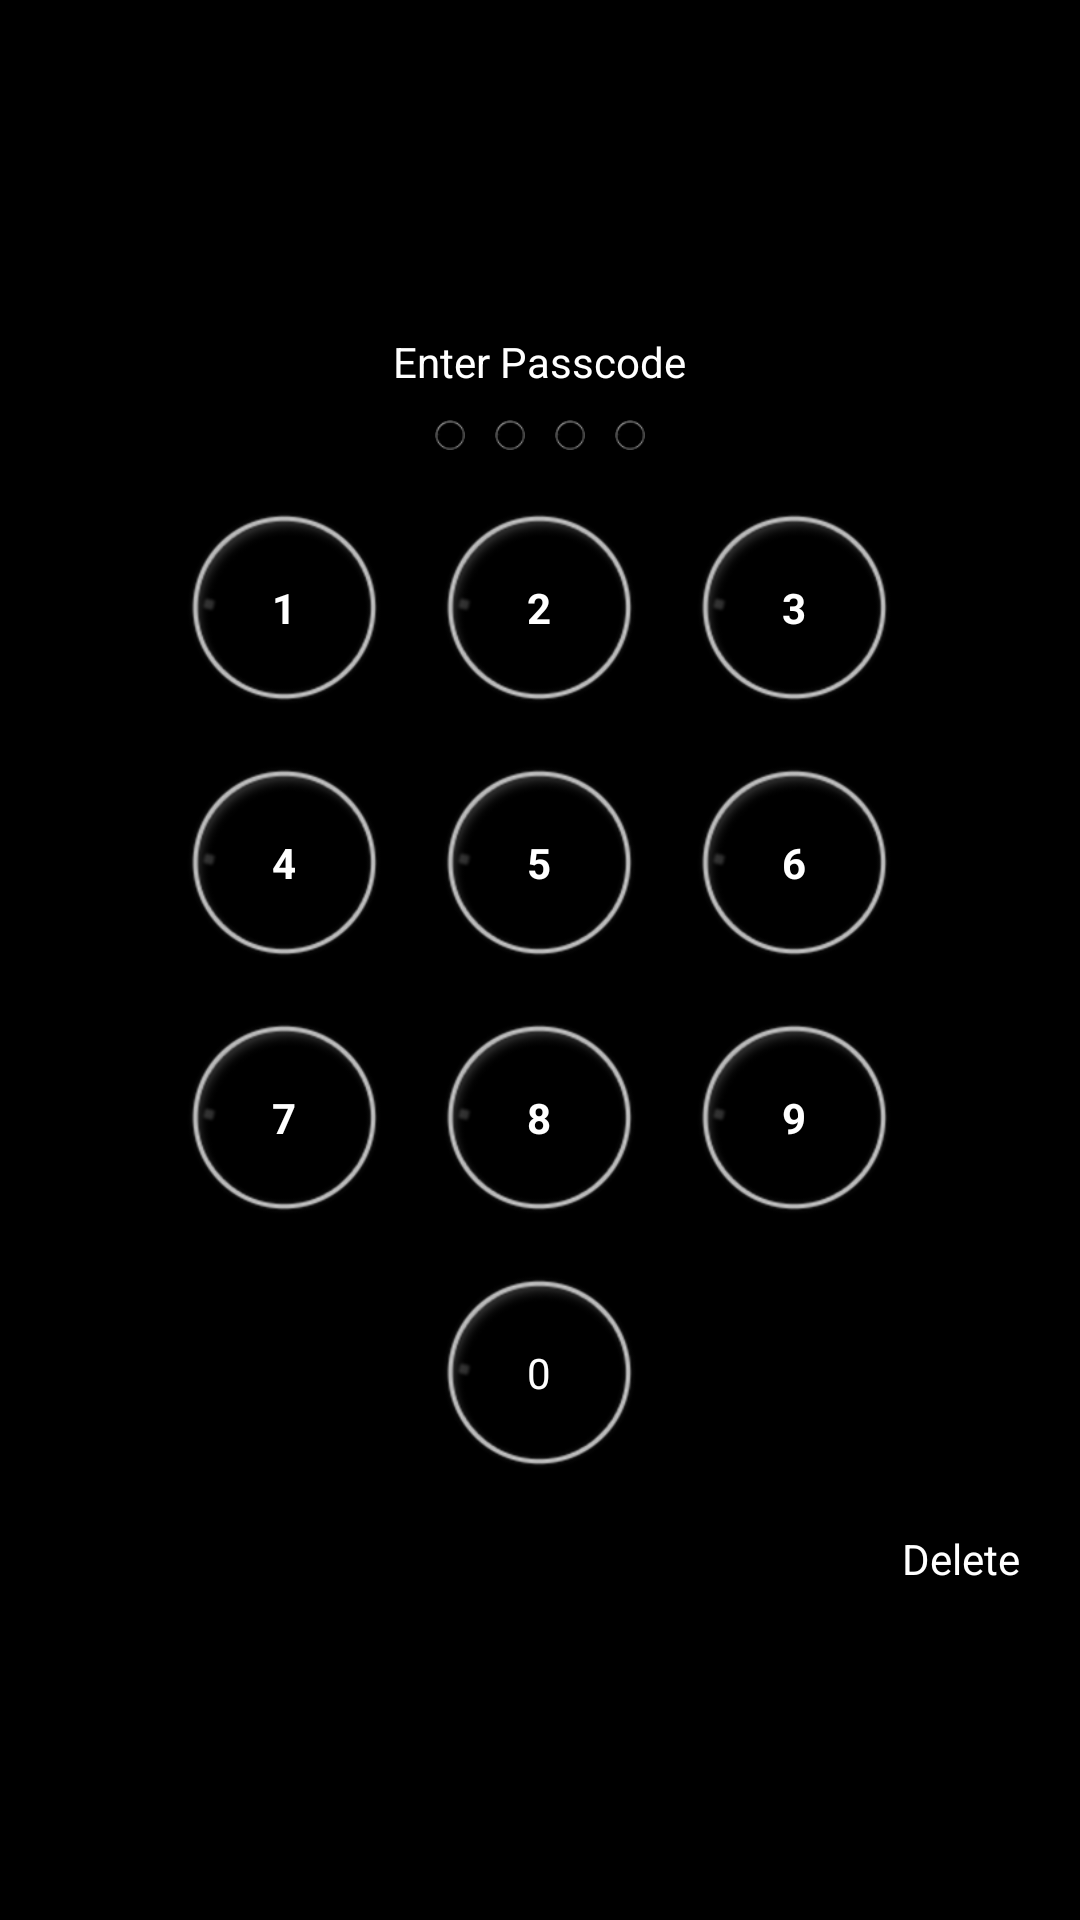

Write the Android layout XML for this screen, with the resource values it uses.
<!-- AndroidManifest.xml: application theme Theme.14AugustZipperLockScreen -->
<!-- res/layout/twelve_key_entry.xml -->
<?xml version="1.0" encoding="utf-8"?>
<LinearLayout xmlns:android="http://schemas.android.com/apk/res/android"
    xmlns:tools="http://schemas.android.com/tools"
    android:id="@+id/numberLayout"
    android:layout_width="match_parent"
    android:layout_height="match_parent"
    android:background="@color/black"
    android:layout_gravity="center"
    android:gravity="center"
    android:orientation="vertical">

    <TextView
        android:id="@+id/tv_passcode"
        android:layout_width="wrap_content"
        android:layout_height="wrap_content"
        android:shadowColor="#000000"
        android:shadowDx="0.0"
        android:shadowDy="0.0"
        android:shadowRadius="15"
        android:text="@string/enter_passcode"
        android:textColor="@android:color/white" />

    <LinearLayout
        android:layout_width="wrap_content"
        android:layout_height="wrap_content"
        android:layout_marginTop="10dp"
        android:orientation="horizontal">

        <EditText
            android:id="@+id/password01"
            android:layout_width="10.0dip"
            android:layout_height="10.0dip"
            android:autofillHints=""
            android:background="@drawable/pin_step_off"
            android:cursorVisible="false"
            android:focusable="false"
            android:focusableInTouchMode="false"
            android:gravity="center"
            android:hint=""
            android:inputType="textPassword"
            android:maxLength="1"
            android:shadowColor="#000000"
            android:shadowDx="0.0"
            android:shadowDy="0.0"
            android:shadowRadius="15"
            android:textColor="@android:color/white"
            android:textSize="40.0sp"
            android:textStyle="bold"
            tools:ignore="LabelFor" />

        <EditText
            android:id="@+id/password02"
            android:layout_width="10.0dip"
            android:layout_height="10.0dip"
            android:layout_marginStart="10dp"
            android:autofillHints=""
            android:background="@drawable/pin_step_off"
            android:cursorVisible="false"
            android:focusable="false"
            android:focusableInTouchMode="false"
            android:gravity="center"
            android:hint=""
            android:inputType="textPassword"
            android:maxLength="1"
            android:shadowColor="#000000"
            android:shadowDx="0.0"
            android:shadowDy="0.0"
            android:shadowRadius="15"
            android:textColor="@android:color/white"
            android:textSize="40.0sp"
            android:textStyle="bold"
            tools:ignore="LabelFor" />

        <EditText
            android:id="@+id/password03"
            android:layout_width="10.0dip"
            android:layout_height="10.0dip"
            android:layout_marginStart="10dp"
            android:autofillHints=""
            android:background="@drawable/pin_step_off"
            android:cursorVisible="false"
            android:focusable="false"
            android:focusableInTouchMode="false"
            android:gravity="center"
            android:hint=""
            android:inputType="textPassword"
            android:maxLength="1"
            android:shadowColor="#000000"
            android:shadowDx="0.0"
            android:shadowDy="0.0"
            android:shadowRadius="15"
            android:textColor="@android:color/white"
            android:textSize="40.0sp"
            android:textStyle="bold"
            tools:ignore="LabelFor" />

        <EditText
            android:id="@+id/password04"
            android:layout_width="10.0dip"
            android:layout_height="10.0dip"
            android:layout_marginStart="10dp"
            android:autofillHints=""
            android:background="@drawable/pin_step_off"
            android:cursorVisible="false"
            android:focusable="false"
            android:focusableInTouchMode="false"
            android:gravity="center"
            android:hint=""
            android:inputType="textPassword"
            android:maxLength="1"
            android:shadowColor="#000000"
            android:shadowDx="0.0"
            android:shadowDy="0.0"
            android:shadowRadius="15"
            android:textColor="@android:color/white"
            android:textSize="40.0sp"
            android:textStyle="bold"
            tools:ignore="LabelFor" />
    </LinearLayout>

        <LinearLayout
            android:id="@+id/rl_keypad"
            android:layout_width="match_parent"
            android:layout_height="wrap_content"
            android:layout_marginTop="20dp"
            android:gravity="center_horizontal"
            android:orientation="vertical">

            <LinearLayout
                android:layout_width="wrap_content"
                android:layout_height="wrap_content"
                android:orientation="horizontal">

                <TextView
                    android:id="@+id/one"
                    android:layout_width="65.0dip"
                    android:layout_height="65.0dip"
                    android:background="@drawable/code_btn"
                    android:gravity="center"
                    android:text="@string/_1"
                    android:textColor="@android:color/white"
                    android:textStyle="bold" />

                <TextView
                    android:id="@+id/two"
                    android:layout_width="65.0dip"
                    android:layout_height="65.0dip"
                    android:layout_marginStart="20dp"
                    android:background="@drawable/code_btn"
                    android:gravity="center"
                    android:text="@string/_2"
                    android:textColor="@android:color/white"
                    android:textStyle="bold"/>

                <TextView
                    android:id="@+id/three"
                    android:layout_width="65.0dip"
                    android:layout_height="65.0dip"
                    android:layout_marginStart="20dp"
                    android:background="@drawable/code_btn"
                    android:gravity="center"
                    android:text="@string/_3"
                    android:textStyle="bold"
                    android:textColor="@android:color/white" />
            </LinearLayout>

            <LinearLayout
                android:layout_width="wrap_content"
                android:layout_height="wrap_content"
                android:layout_marginTop="20dp"
                android:orientation="horizontal">

                <TextView
                    android:id="@+id/four"
                    android:layout_width="65.0dip"
                    android:layout_height="65.0dip"
                    android:background="@drawable/code_btn"
                    android:gravity="center"
                    android:text="@string/_4"
                    android:textStyle="bold"
                    android:textColor="@android:color/white" />

                <TextView
                    android:id="@+id/five"
                    android:layout_width="65.0dip"
                    android:layout_height="65.0dip"
                    android:layout_marginStart="20dp"
                    android:background="@drawable/code_btn"
                    android:gravity="center"
                    android:text="@string/_5"
                    android:textStyle="bold"
                    android:textColor="@android:color/white" />

                <TextView
                    android:id="@+id/six"
                    android:layout_width="65.0dip"
                    android:layout_height="65.0dip"
                    android:layout_marginStart="20dp"
                    android:background="@drawable/code_btn"
                    android:gravity="center"
                    android:text="@string/_6"
                    android:textStyle="bold"
                    android:textColor="@android:color/white" />
            </LinearLayout>

            <LinearLayout
                android:layout_width="wrap_content"
                android:layout_height="wrap_content"
                android:layout_marginTop="20dp"
                android:orientation="horizontal">

                <TextView
                    android:id="@+id/seven"
                    android:layout_width="65.0dip"
                    android:layout_height="65.0dip"
                    android:background="@drawable/code_btn"
                    android:gravity="center"
                    android:text="@string/_7"
                    android:textStyle="bold"
                    android:textColor="@android:color/white" />

                <TextView
                    android:id="@+id/eight"
                    android:layout_width="65.0dip"
                    android:layout_height="65.0dip"
                    android:layout_marginStart="20dp"
                    android:background="@drawable/code_btn"
                    android:gravity="center"
                    android:text="@string/_8"
                    android:textStyle="bold"
                    android:textColor="@android:color/white" />

                <TextView
                    android:id="@+id/nine"
                    android:layout_width="65.0dip"
                    android:layout_height="65.0dip"
                    android:layout_marginStart="20dp"
                    android:background="@drawable/code_btn"
                    android:gravity="center"
                    android:text="@string/_9"
                    android:textStyle="bold"
                    android:textColor="@android:color/white" />
            </LinearLayout>

            <LinearLayout
                android:layout_width="wrap_content"
                android:layout_height="wrap_content"
                android:layout_marginTop="20dp"
                android:orientation="horizontal">

                <TextView
                    android:id="@+id/zero"
                    android:layout_width="65.0dip"
                    android:layout_height="65.0dip"
                    android:background="@drawable/code_btn"
                    android:gravity="center"
                    android:text="@string/_0"
                    android:textColor="@android:color/white" />
            </LinearLayout>

            <RelativeLayout
                android:layout_width="match_parent"
                android:layout_height="wrap_content"
                android:layout_marginTop="20dp"
                android:orientation="horizontal">

                <TextView
                    android:id="@+id/cancel"
                    android:layout_width="wrap_content"
                    android:layout_height="wrap_content"
                    android:layout_alignParentEnd="true"
                    android:layout_marginEnd="20dp"
                    android:shadowColor="#000000"
                    android:shadowDx="0.0"
                    android:shadowDy="0.0"
                    android:shadowRadius="15"
                    android:text="@string/delete"
                    android:textColor="@android:color/white" />
            </RelativeLayout>
        </LinearLayout>

</LinearLayout>
<!-- resources referenced by this layout -->
<resources>
  <color name="black">#FF000000</color>
  <!-- drawable code_btn (drawable) -->
  <?xml version="1.0" encoding="utf-8"?>
  <selector xmlns:android="http://schemas.android.com/apk/res/android">
      <item android:drawable="@drawable/pin_number_btn_pressed" android:state_focused="true" />
      <item android:drawable="@drawable/pin_number_btn_pressed" android:state_pressed="true" />
      <item android:drawable="@drawable/pin_number_btn_normal" />
  </selector>
  <!-- drawable pin_step_off: png bitmap (drawable-hdpi, 4034 bytes) -->
  <string name="_0" translatable="false">0</string>
  <string name="_1" translatable="false">1</string>
  <string name="_2" translatable="false">2</string>
  <string name="_3" translatable="false">3</string>
  <string name="_4" translatable="false">4</string>
  <string name="_5" translatable="false">5</string>
  <string name="_6" translatable="false">6</string>
  <string name="_7" translatable="false">7</string>
  <string name="_8" translatable="false">8</string>
  <string name="_9" translatable="false">9</string>
  <string name="delete" translatable="false">Delete</string>
  <string name="enter_passcode" translatable="false">Enter Passcode</string>
  <style name="Theme.14AugustZipperLockScreen" parent="Theme.MaterialComponents.DayNight.NoActionBar">
          
          <item name="colorPrimary">@color/purple_500</item>
          <item name="colorPrimaryVariant">@color/purple_700</item>
          <item name="colorOnPrimary">@color/white</item>
          
          <item name="colorSecondary">@color/teal_200</item>
          <item name="colorSecondaryVariant">@color/teal_700</item>
          <item name="colorOnSecondary">@color/black</item>
          
          <item name="android:statusBarColor" tools:targetApi="l">?attr/colorPrimaryVariant</item>
          
      </style>
  <!-- drawable pin_number_btn_pressed: png bitmap (drawable-hdpi, 17041 bytes) -->
  <!-- drawable pin_number_btn_normal: png bitmap (drawable-hdpi, 18070 bytes) -->
  <color name="purple_500">#FF6200EE</color>
  <color name="purple_700">#FF3700B3</color>
  <color name="white">#FFFFFFFF</color>
  <color name="teal_200">#FF03DAC5</color>
  <color name="teal_700">#FF018786</color>
</resources>
